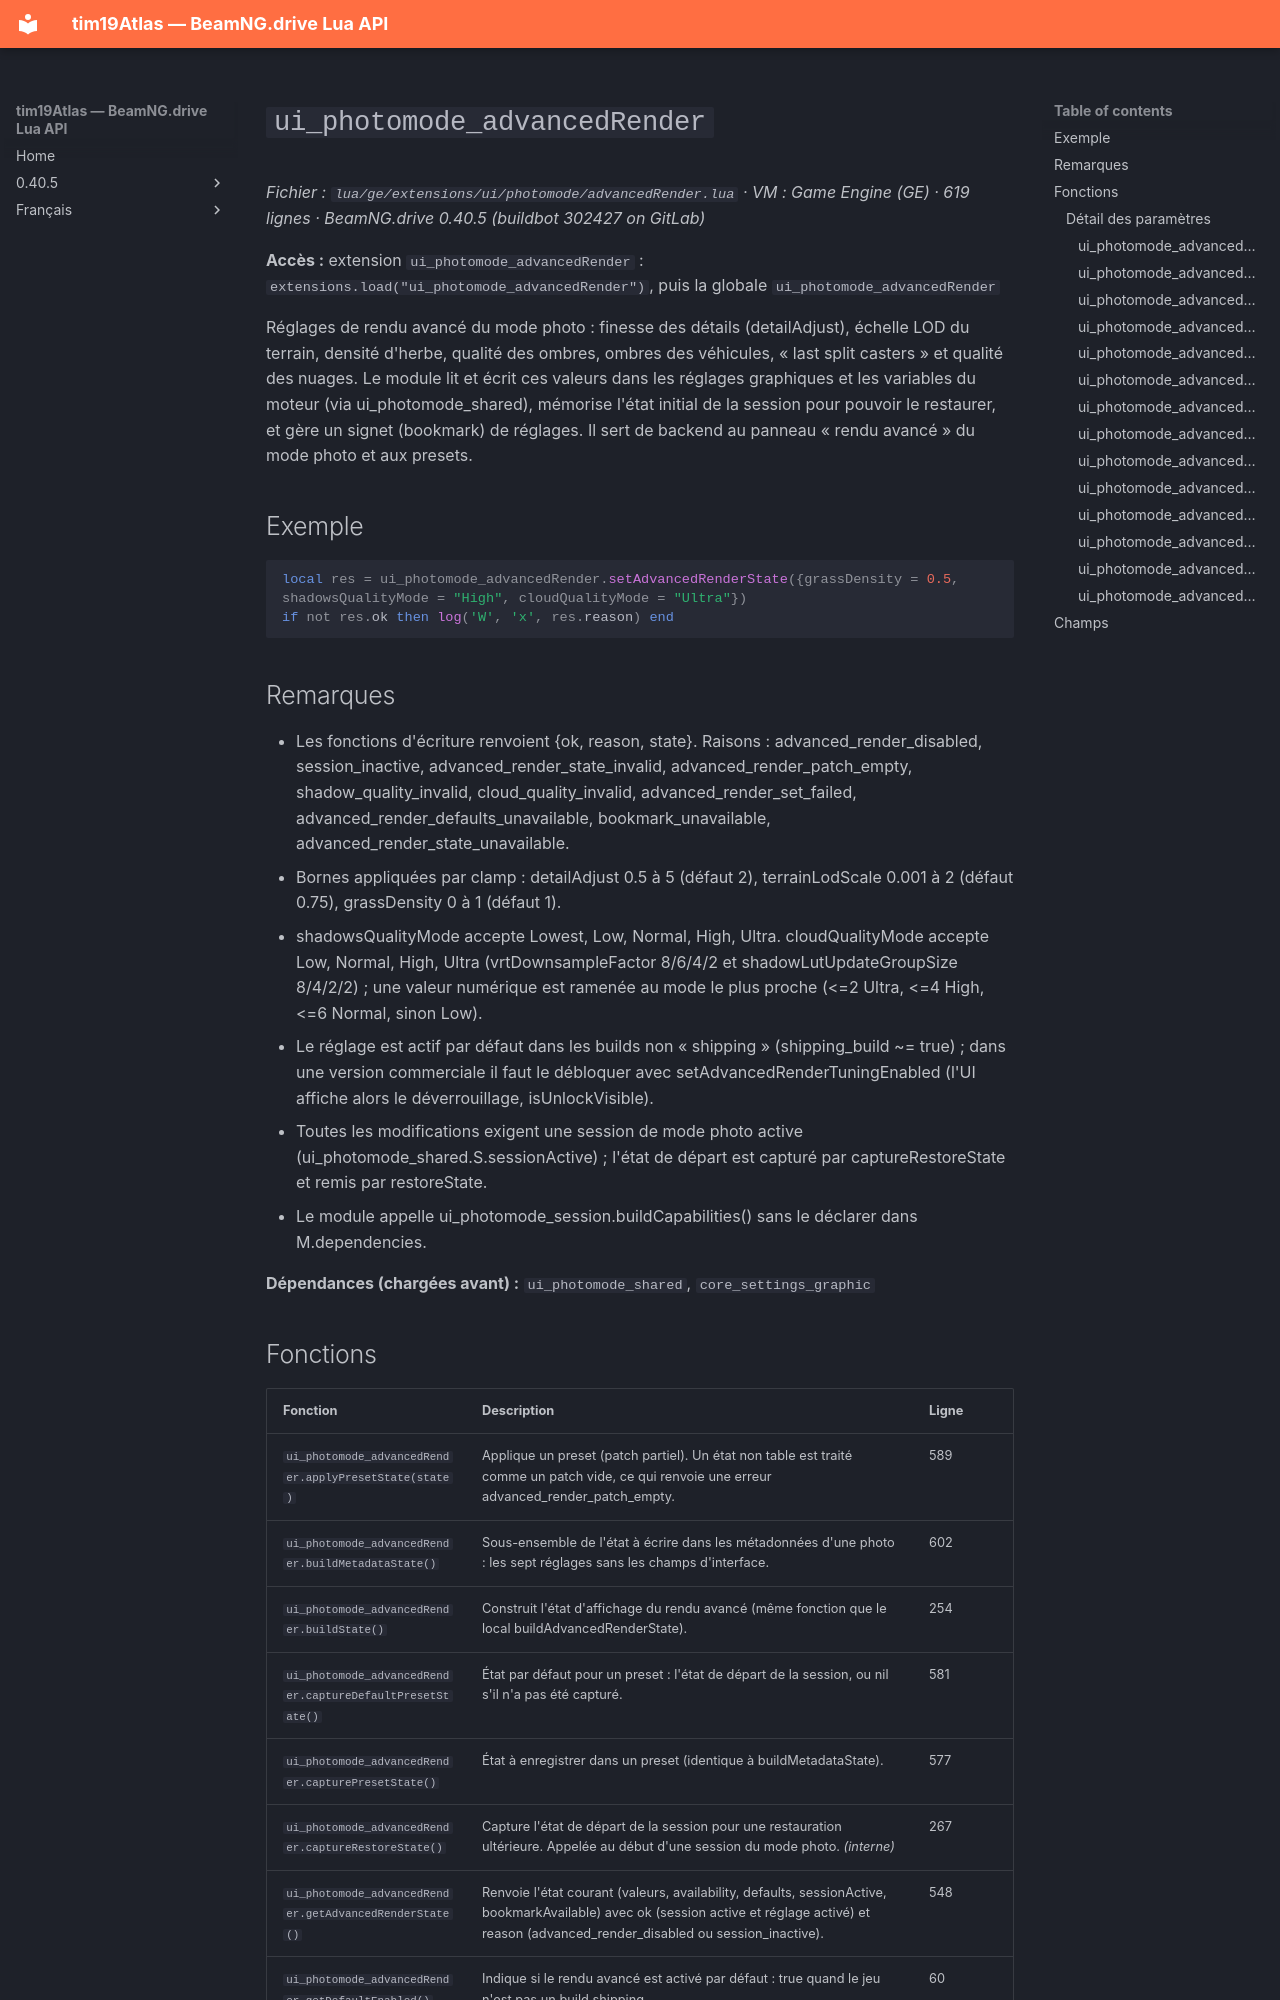

repository: Tim0219800/beamng-lua-atlas · page: fr/0.40.5/ge/extensions/ui/photomode/advancedRender.html · generator: mkdocs

# `ui_photomode_advancedRender`

*Fichier : `lua/ge/extensions/ui/photomode/advancedRender.lua` · VM : Game Engine (GE) · 619 lignes · BeamNG.drive 0.40.5 (buildbot 302427 on GitLab)*

**Accès :** extension `ui_photomode_advancedRender` : `extensions.load("ui_photomode_advancedRender")`, puis la globale `ui_photomode_advancedRender`

Réglages de rendu avancé du mode photo : finesse des détails (detailAdjust), échelle LOD du terrain, densité d'herbe, qualité des ombres, ombres des véhicules, « last split casters » et qualité des nuages. Le module lit et écrit ces valeurs dans les réglages graphiques et les variables du moteur (via ui_photomode_shared), mémorise l'état initial de la session pour pouvoir le restaurer, et gère un signet (bookmark) de réglages. Il sert de backend au panneau « rendu avancé » du mode photo et aux presets.

## Exemple

```lua
local res = ui_photomode_advancedRender.setAdvancedRenderState({grassDensity = 0.5, shadowsQualityMode = "High", cloudQualityMode = "Ultra"})
if not res.ok then log('W', 'x', res.reason) end
```

## Remarques

- Les fonctions d'écriture renvoient {ok, reason, state}. Raisons : advanced_render_disabled, session_inactive, advanced_render_state_invalid, advanced_render_patch_empty, shadow_quality_invalid, cloud_quality_invalid, advanced_render_set_failed, advanced_render_defaults_unavailable, bookmark_unavailable, advanced_render_state_unavailable.
- Bornes appliquées par clamp : detailAdjust 0.5 à 5 (défaut 2), terrainLodScale 0.001 à 2 (défaut 0.75), grassDensity 0 à 1 (défaut 1).
- shadowsQualityMode accepte Lowest, Low, Normal, High, Ultra. cloudQualityMode accepte Low, Normal, High, Ultra (vrtDownsampleFactor 8/6/4/2 et shadowLutUpdateGroupSize 8/4/2/2) ; une valeur numérique est ramenée au mode le plus proche (<=2 Ultra, <=4 High, <=6 Normal, sinon Low).
- Le réglage est actif par défaut dans les builds non « shipping » (shipping_build ~= true) ; dans une version commerciale il faut le débloquer avec setAdvancedRenderTuningEnabled (l'UI affiche alors le déverrouillage, isUnlockVisible).
- Toutes les modifications exigent une session de mode photo active (ui_photomode_shared.S.sessionActive) ; l'état de départ est capturé par captureRestoreState et remis par restoreState.
- Le module appelle ui_photomode_session.buildCapabilities() sans le déclarer dans M.dependencies.

**Dépendances (chargées avant) :** `ui_photomode_shared`, `core_settings_graphic`
